pico-8 play session: hold → + tap 🅾

[t = 1 s] hold → ~1s, tap 🅾 ~2×
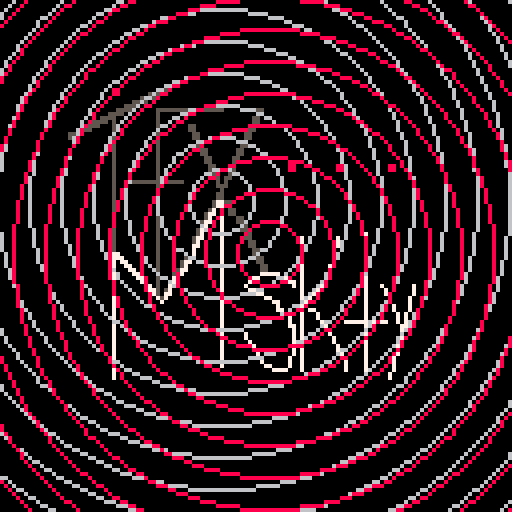
[t = 4 s] hold → ~4s, tap 🅾 ~7×
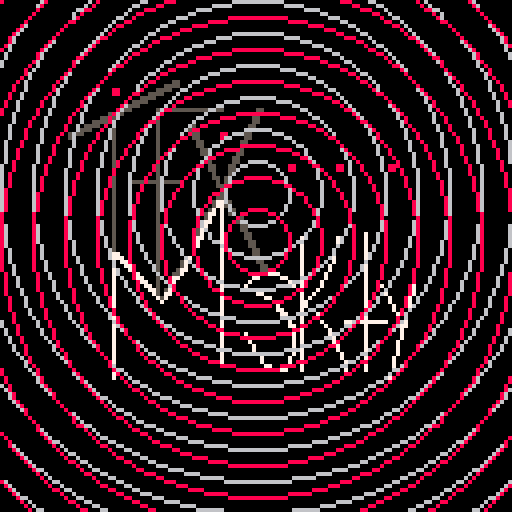
[t = 6 s] hold → ~6s, tap 🅾 ~10×
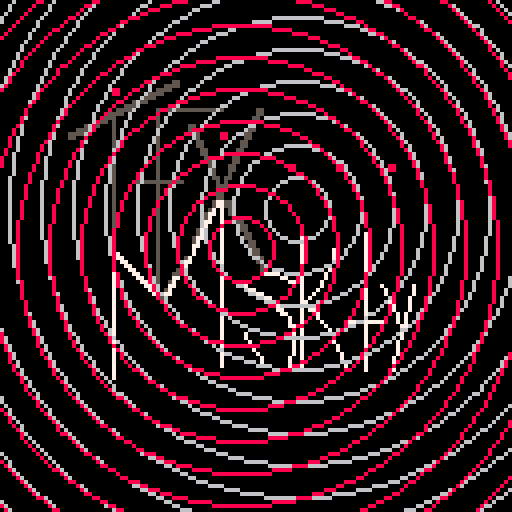
[t = 8 s] hold → ~8s, tap 🅾 ~14×
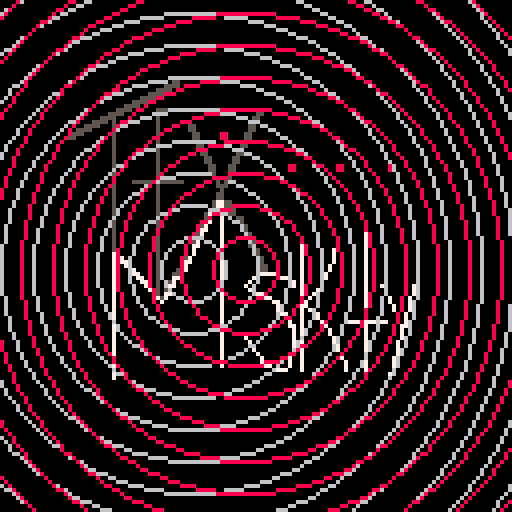

pico-8 cartridge
version 8
__lua__
--onion by mskty
circx= 64
circy= 64
circrad=8
circcol=8
circxdirf=64
circydirf=64
circxdirb=64
circydirb=64
tim=0
tim2=0.1
	function movecirc()
	--move circ around the screen
		circxdirf+=1
		circydirf+=1
		circxdirb-=1
		circydirb-=1
	end
		
	function walls()
	--left
	if circxdirf > 128 then
	circxdirf=-16 --smoother
	end
	
	--left circle2
	if circxdirb < 0 then
		circxdirb= 128 --smoother
	end
	
	--right
	if circxdirf > 128 then
	circxdirf=136
	end
	
	--right circle2
	if circxdirb > 136 then
	circxdirb=-16
	end
	
	--top
	if circydirf < 0 then
	circydirf=128
	end
	
	--top circle2
	if circydirb < 0 then
	circydirb=128
	end
	
	--bottom
	if circydirf > 128 then
	circydirf=0
	end
	
	--bottom circle2
	if circydirb > 128 then
	circydirb=0
	end
	end
	
	function onion(circx,circy,radcirc,colr,numcirc)
	n = numcirc
	for 
	 i=1,n do
		circ(circx,circy,circrad*i,colr)
	end
	end
	
	function _update()
		--movecirc()
	--	onion(64,64,circrad,circcol,5)
	--	onion(64,64,circrad,circcol,5)
	end
	
	function _draw()
	--clear the screen
	walls()
	rectfill(0,0,128,128,0)
	--map
	map(0,0,0,0,128,128)
	--circxdirf,circydirf
	onion(64+16*sin(tim),64+16*cos(tim),circrad,6,20)
	onion(64+4*cos(tim2*2),64+4*sin(tim2*2),circrad,8,20)
	movecirc()
	tim+=0.01
	tim2+=0.01
	end
__gfx__
00000000000000000000000000000000000000000000000000000000000000000000000000000000000000000000000000000000000000000000000000000000
00000000000000000000000000000000000000000000000000000000000000000000000000000000000000000000000000000000000000000000000000000000
00000000000000000000000000000000000000000000000000000000000000000000000000000000000000000000000000000000000000000000000000000000
00000000000000000000000000000000000000000000000000000000000000000000000000000000000000000000000000000000000000000000000000000000
00000000000000000000000000000000000000000000000000000000000000000000000000000000000000000000000000000000000000000000000000000000
00000000000000000000000000000000000000000000000000000000000000000000000000000000000000000000000000000000000000000000000000000000
00000000000000000000000000000000000000000000000000000000000000000000000000000000000000000000000000000000000000000000000000000000
00000000000000000000000000000000000000000000000000000000000000000000000000000000000000000000000000000000000000000000000000000000
00000000000000000000000000000000000000000000000000000000000000000000000000000000000000000000000000000000000000000000000000000000
00000000000000000000000000000000000000000000000000000000000000000000000000000000000000000000000000000000000000000000000000000000
00000000000000000000000000000000000000000000000000000000000000000000000000000000000000000000000000000000000000000000000000000000
00000000000000000000000000000000000000000000000000000000000000000000000000000000000000000000000000000000000000000000000000000000
00000000000000000000000000000000000000000000000000000000000000000000000000000000000000000000000000000000000000000000000000000000
00000000000000000000000000000000000000000000000000000000000000000000000000000000000000000000000000000000000000000000000000000000
00000000000000000000000000000000000000000000000000000000000000000000000000000000000000000000000000000000000000000000000000000000
00000000000000000000000000000000000000000000000000000000000000000000000000000000000000000000000000000000000000000000000000000000
00000000000000000000000000000000000000000000000000000000000000000000000000000000000000000000000000000000000000000000000000000000
00000000000000000000000000000000000000000000000000000000000000000000000000000000000000000000000000000000000000000000000000000000
00000000000000000000000000000000000000000000000000000000000000000000000000000000000000000000000000000000000000000000000000000000
00000000000000000000000000000000000000000000000000000000000000000000000000000000000000000000000000000000000000000000000000000000
00000000000000000000000000000000000000000005500000000000000000000000000000000000000000000000000000000000000000000000000000000000
00000000000000000000000000000000000000000555500000000000000000000000000000000000000000000000000000000000000000000000000000000000
00000000000000000000000000008800000000055550000000000000000000000000000000000000000000000000000000000000000000000000000000000000
00000000000000000000000000008800000005555000000000000000000000000000000000000000000000000000000000000000000000000000000000000000
00000000000000000000000000000000000555500000000000000000000000000000000000000000000000000000000000000000000000000000000000000000
00000000000000000000000000000000055550000000000000000000000000000000000000000000000000000000000000000000000000000000000000000000
00000000000000000000000000000005555000000000000000000000000000000000000000000000000000000000000000000000000000000000000000000000
00000000000000000000000000000555500000055555555555555555000000005500000000000000000000000000000000000000000000000000000000000000
00000000000000000000000000055550000000050000000000000000000000005500000000000000000000000000000000000000000000000000000000000000
00000000000000000000000005555000000000050000000000000000000000055000000000000000000000000000000000000000000000000000000000000000
00000000000000000000000555505000000000050000000000000000000000055000000000000000000000000000000000000000000000000000000000000000
00000000000000000000055550005000000000050000000550000000000000550000000000000000000000000000000000000000000000000000000000000000
00000000000000000005555000005000000000050000000550000000000000550000000000000000000000000000000000000000000000000000000000000000
00000000000000000555500000005000000000050000000055000008800005500000000000000000000000000000000000000000000000000000000000000000
00000000000000000550000000005000000000050000000055000008800005500000000000000000000000000000000000000000000000000000000000000000
00000000000000000000000000005000000000050000000005500000000055000000000000000000000000000000000000000000000000000000000000000000
00000000000000000000000000005000000000050000000005500000000055000000000000000000000000000000000000000000000000000000000000000000
00000000000000000000000000005000000000050000000000550000000550000000000000000000000000000000000000000000000000000000000000000000
00000000000000000000000000005000000000050000000000550000000550000000000000000000000000000000000000000000000000000000000000000000
00000000000000000000000000005000000000050000000000055000005500000000000000000000000000000000000000000000000000000000000000000000
00000000000000000000000000005000000000050000000000055000005500000000000000000000000000000000000000000000000000000000000000000000
00000000000000000000000000005000000000050000000000005500055000000000000088000000000088000000000008800000000000000000000000000000
00000000000000000000000000005000000000050000000000005500055000000000000088000000000088000000000008800000000000000000000000000000
00000000000000000000000000005000000000050000000000000500050000000000000000000000000000000000000000000000000000000000000000000000
00000000000000000000000000005000000000050000000000000550550000000000000000000000000000000000000000000000000000000000000000000000
00000000000000000000000000005000055555555555550000000050500000000000000000000000000000000000000000000000000000000000000000000000
00000000000000000000000000005000000000050000000000000055500000000000000000000000000000000000000000000000000000000000000000000000
00000000000000000000000000005000000000050000000000000005000000000000000000000000000000000000000000000000000000000000000000000000
00000000000000000000000000005000000000050000000000000055000000000000000000000000000000000000000000000000000000000000000000000000
00000000000000000000000000005000000000050000000000000055000000000000000000000000000000000000000000000000000000000000000000000000
00000000000000000000000000005000000000050000000000000577550000000000000000000000000000000000000000000000000000000000000000000000
00000000000000000000000000005000000000050000000000000577550000000000000000000000000000000000000000000000000000000000000000000000
00000000000000000000000000005000000000050000000000005707055000000000000000000000000000000000000000000000000000000000000000000000
00000000000000000000000000005000000000050000000000057707055000000000000000000000000000000000000000000000000000000000000000000000
00000000000000000000000000005000000000050000000000057007000550000000000000000000000000000000000000000000000000000000000000000000
00000000000000000000000000005000000000050000000000577007000550000000000000000000000000000000000000000000000000000000000000000000
00000000000000000000000000005000000000050000000000570007000055000000000000000000000000000000000000000000000000000000000000000000
00000000000000000000000000005000000000050000000005770007000055000000000000000000000000000000000000000000000000000000000000000000
00000000000000000000000000005000000000050000000005700007000005500000000000000000000000000007000000000000000000000000000000000000
00000000000000000000000000005000000000050000000057700007000005500000000000070000000070000007000000000000000000000000000000000000
00000000000000000000000000005000000000050000000057000007000000550000000000070000000070000007000000000000000000000000000000000000
00000000000000000000000000005000000000050000000577000007000000550000000000070000000070000007000000000000000000000000000000000000
00000000000000000000000000005000000000050000000570000007000000055000000000070000000700000007000000000000000000000000000000000000
00000000000000000000000000007700000000050000005770000007000000055000000000070000000700000007000000000000000000000000000000000000
00000000000000000000000000007770000000050000005700000007000000005500000000070000000700000007000000000000000000000000000000000000
00000000000000000000000000007077000000050000057700000007000000005500000000070000000700000007000000000000000000000000000000000000
00000000000000000000000000007007700000050000057000000007000000000550000000070000007000000007000000000000000000000000000000000000
00000000000000000000000000007000770000050000577000000007000000000550000000070000007000000007000000000000000000000000000000000000
00000000000000000000000000007000077000050005570000000007000000000777770000070000070000000007000000000000000000000000000000000000
00000000000000000000000000007000007700050007700000000007000000077000007700070000070000000007000000000000700000000000000000000000
00000000000000000000000000007000000770050057000000000007000000700000000077070000700000000007000000000000700000000000000000000000
00000000000000000000000000007000000077050077000000000007000007000000000007070000700000000007000700000007000000000000000000000000
00000000000000000000000000007000000007750570000000000007000000770000000000070007000000000007000070000007000000000000000000000000
00000000000000000000000000007000000000750770000000000007000000007700000000070070000000000007000070000007000000000000000000000000
00000000000000000000000000007000000000075700000000000007000000000077000000070700000000000007000007000070000000000000000000000000
00000000000000000000000000007000000000007000000000000007000000000000770000077000000000000007000007000070000000000000000000000000
00000000000000000000000000007000000000000000000000000007000000000000070000077000000000000007000000700070000000000000000000000000
00000000000000000000000000007000000000000000000000000007000000000000077000070770000000000007000000700070000000000000000000000000
00000000000000000000000000007000000000000000000000000007000000000000007700070007000000000007000000070700000000000000000000000000
00000000000000000000000000007000000000000000000000000007000000000000000070070007000000000007000000070700000000000000000000000000
00000000000000000000000000007000000000000000000000000007000000000000000070070000700000777777777770070700000000000000000000000000
00000000000000000000000000007000000000000000000000000007000000000000000077070000070000000007000000007700000000000000000000000000
00000000000000000000000000007000000000000000000000000007000000000000000007070000007000000007000000007000000000000000000000000000
00000000000000000000000000007000000000000000000000000007000007000000000007070000007000000007000000007000000000000000000000000000
00000000000000000000000000007000000000000000000000000007000007000000000007070000000700000007000000007000000000000000000000000000
00000000000000000000000000007000000000000000000000000007000000700000000007070000000700000007000000070000000000000000000000000000
00000000000000000000000000007000000000000000000000000007000000070000000007070000000070000007000000070000000000000000000000000000
00000000000000000000000000007000000000000000000000000007000000070000000007070000000070000007000000070000000000000000000000000000
00000000000000000000000000007000000000000000000000000007000000007000000007070000000007000007000000070000000000000000000000000000
00000000000000000000000000007000000000000000000000000007000000000700000070070000000007000007000000700000000000000000000000000000
00000000000000000000000000007000000000000000000000000007000000000700000070070000000000700007000000700000000000000000000000000000
00000000000000000000000000007000000000000000000000000007000000000077000070070000000000700007000000700000000000000000000000000000
00000000000000000000000000007000000000000000000000000000000000000000777700070000000000700007000000700000000000000000000000000000
00000000000000000000000000007000000000000000000000000000000000000000000000000000000000000000000007000000000000000000000000000000
00000000000000000000000000007000000000000000000000000000000000000000000000000000000000000000000007000000000000000000000000000000
00000000000000000000000000000000000000000000000000000000000000000000000000000000000000000000000000000000000000000000000000000000
00000000000000000000000000000000000000000000000000000000000000000000000000000000000000000000000000000000000000000000000000000000
00000000000000000000000000000000000000000000000000000000000000000000000000000000000000000000000000000000000000000000000000000000
00000000000000000000000000000000000000000000000000000000000000000000000000000000000000000000000000000000000000000000000000000000
00000000000000000000000000000000000000000000000000000000000000000000000000000000000000000000000000000000000000000000000000000000
00000000000000000000000000000000000000000000000000000000000000000000000000000000000000000000000000000000000000000000000000000000
00000000000000000000000000000000000000000000000000000000000000000000000000000000000000000000000000000000000000000000000000000000
00000000000000000000000000000000000000000000000000000000000000000000000000000000000000000000000000000000000000000000000000000000
00000000000000000000000000000000000000000000000000000000000000000000000000000000000000000000000000000000000000000000000000000000
00000000000000000000000000000000000000000000000000000000000000000000000000000000000000000000000000000000000000000000000000000000
00000000000000000000000000000000000000000000000000000000000000000000000000000000000000000000000000000000000000000000000000000000
00000000000000000000000000000000000000000000000000000000000000000000000000000000000000000000000000000000000000000000000000000000
00000000000000000000000000000000000000000000000000000000000000000000000000000000000000000000000000000000000000000000000000000000
00000000000000000000000000000000000000000000000000000000000000000000000000000000000000000000000000000000000000000000000000000000
00000000000000000000000000000000000000000000000000000000000000000000000000000000000000000000000000000000000000000000000000000000
00000000000000000000000000000000000000000000000000000000000000000000000000000000000000000000000000000000000000000000000000000000
00000000000000000000000000000000000000000000000000000000000000000000000000000000000000000000000000000000000000000000000000000000
00000000000000000000000000000000000000000000000000000000000000000000000000000000000000000000000000000000000000000000000000000000
00000000000000000000000000000000000000000000000000000000000000000000000000000000000000000000000000000000000000000000000000000000
00000000000000000000000000000000000000000000000000000000000000000000000000000000000000000000000000000000000000000000000000000000
00000000000000000000000000000000000000000000000000000000000000000000000000000000000000000000000000000000000000000000000000000000
00000000000000000000000000000000000000000000000000000000000000000000000000000000000000000000000000000000000000000000000000000000
00000000000000000000000000000000000000000000000000000000000000000000000000000000000000000000000000000000000000000000000000000000
00000000000000000000000000000000000000000000000000000000000000000000000000000000000000000000000000000000000000000000000000000000
00000000000000000000000000000000000000000000000000000000000000000000000000000000000000000000000000000000000000000000000000000000
00000000000000000000000000000000000000000000000000000000000000000000000000000000000000000000000000000000000000000000000000000000
00000000000000000000000000000000000000000000000000000000000000000000000000000000000000000000000000000000000000000000000000000000
00000000000000000000000000000000000000000000000000000000000000000000000000000000000000000000000000000000000000000000000000000000
00000000000000000000000000000000000000000000000000000000000000000000000000000000000000000000000000000000000000000000000000000000
00000000000000000000000000000000000000000000000000000000000000000000000000000000000000000000000000000000000000000000000000000000
00000000000000000000000000000000000000000000000000000000000000000000000000000000000000000000000000000000000000000000000000000000
00000000000000000000000000000000000000000000000000000000000000000000000000000000000000000000000000000000000000000000000000000000
00000000000000000000000000000000000000000000000000000000000000000000000000000000000000000000000000000000000000000000000000000000
__gff__
0000000000000000000000000000000000000000000000000000000000000000000000000000000000000000000000000000000000000000000000000000000000000000000000000000000000000000000000000000000000000000000000000000000000000000000000000000000000000000000000000000000000000000
0000000000000000000000000000000000000000000000000000000000000000000000000000000000000000000000000000000000000000000000000000000000000000000000000000000000000000000000000000000000000000000000000000000000000000000000000000000000000000000000000000000000000000
__map__
0000000000000000000000000000000000000000000000000000000000000000000000000000000000000000000000000000000000000000000000000000000000000000000000000000000000000000000000000000000000000000000000000000000000000000000000000000000000000000000000000000000000000000
0000000000000000000000000000000000000000000000000000000000000000000000000000000000000000000000000000000000000000000000000000000000000000000000000000000000000000000000000000000000000000000000000000000000000000000000000000000000000000000000000000000000000000
0000002324250000000000000000000000000000000000000000000000000000000000000000000000000000000000000000000000000000000000000000000000000000000000000000000000000000000000000000000000000000000000000000000000000000000000000000000000000000000000000000000000000000
0000323334353637380000000000000000000000000000000000000000000000000000000000000000000000000000000000000000000000000000000000000000000000000000000000000000000000000000000000000000000000000000000000000000000000000000000000000000000000000000000000000000000000
0000424344454647480000000000000000000000000000000000000000000000000000000000000000000000000000000000000000000000000000000000000000000000000000000000000000000000000000000000000000000000000000000000000000000000000000000000000000000000000000000000000000000000
000000535455565758595a005c00000000000000000000000000000000000000000000000000000000000000000000000000000000000000000000000000000000000000000000000000000000000000000000000000000000000000000000000000000000000000000000000000000000000000000000000000000000000000
0000006364006667001818000000000000000000000000000000000000000000000000000000000000000000000000000000000000000000000000000000000000000000000000000000000000000000000000000000000000000000000000000000000000000000000000000000000000000000000000000000000000000000
000000737418767778797a7b0000000000000000000000000000000000000000000000000000000000000000000000000000000000000000000000000000000000000000000000000000000000000000000000000000000000000000000000000000000000000000000000000000000000000000000000000000000000000000
000000838485868788898a8b8c00000000000000000000000000000000000000000000000000000000000000000000000000000000000000000000000000000000000000000000000000000000000000000000000000000000000000000000000000000000000000000000000000000000000000000000000000000000000000
000000939495969798999a9b9c00000000000000000000000000000000000000000000000000000000000000000000000000000000000000000000000000000000000000000000000000000000000000000000000000000000000000000000000000000000000000000000000000000000000000000000000000000000000000
000000a30000a6a700a9aaabac00000000000000000000000000000000000000000000000000000000000000000000000000000000000000000000000000000000000000000000000000000000000000000000000000000000000000000000000000000000000000000000000000000000000000000000000000000000000000
000000b30000b6b7b8b9babbbc00000000000000000000000000000000000000000000000000000000000000000000000000000000000000000000000000000000000000000000000000000000000000000000000000000000000000000000000000000000000000000000000000000000000000000000000000000000000000
0000000000000000000000000000000000000000000000000000000000000000000000000000000000000000000000000000000000000000000000000000000000000000000000000000000000000000000000000000000000000000000000000000000000000000000000000000000000000000000000000000000000000000
0000000000000000000000000000000000000000000000000000000000000000000000000000000000000000000000000000000000000000000000000000000000000000000000000000000000000000000000000000000000000000000000000000000000000000000000000000000000000000000000000000000000000000
0000000000000000000000000000000000000000000000000000000000000000000000000000000000000000000000000000000000000000000000000000000000000000000000000000000000000000000000000000000000000000000000000000000000000000000000000000000000000000000000000000000000000000
0000000000000000000000000000000000000000000000000000000000000000000000000000000000000000000000000000000000000000000000000000000000000000000000000000000000000000000000000000000000000000000000000000000000000000000000000000000000000000000000000000000000000000
0000000000000000000000000000000000000000000000000000000000000000000000000000000000000000000000000000000000000000000000000000000000000000000000000000000000000000000000000000000000000000000000000000000000000000000000000000000000000000000000000000000000000000
0000000000000000000000000000000000000000000000000000000000000000000000000000000000000000000000000000000000000000000000000000000000000000000000000000000000000000000000000000000000000000000000000000000000000000000000000000000000000000000000000000000000000000
0000000000000000000000000000000000000000000000000000000000000000000000000000000000000000000000000000000000000000000000000000000000000000000000000000000000000000000000000000000000000000000000000000000000000000000000000000000000000000000000000000000000000000
0000000000000000000000000000000000000000000000000000000000000000000000000000000000000000000000000000000000000000000000000000000000000000000000000000000000000000000000000000000000000000000000000000000000000000000000000000000000000000000000000000000000000000
0000000000000000000000000000000000000000000000000000000000000000000000000000000000000000000000000000000000000000000000000000000000000000000000000000000000000000000000000000000000000000000000000000000000000000000000000000000000000000000000000000000000000000
0000000000000000000000000000000000000000000000000000000000000000000000000000000000000000000000000000000000000000000000000000000000000000000000000000000000000000000000000000000000000000000000000000000000000000000000000000000000000000000000000000000000000000
0000000000000000000000000000000000000000000000000000000000000000000000000000000000000000000000000000000000000000000000000000000000000000000000000000000000000000000000000000000000000000000000000000000000000000000000000000000000000000000000000000000000000000
0000000000000000000000000000000000000000000000000000000000000000000000000000000000000000000000000000000000000000000000000000000000000000000000000000000000000000000000000000000000000000000000000000000000000000000000000000000000000000000000000000000000000000
0000000000000000000000000000000000000000000000000000000000000000000000000000000000000000000000000000000000000000000000000000000000000000000000000000000000000000000000000000000000000000000000000000000000000000000000000000000000000000000000000000000000000000
0000000000000000000000000000000000000000000000000000000000000000000000000000000000000000000000000000000000000000000000000000000000000000000000000000000000000000000000000000000000000000000000000000000000000000000000000000000000000000000000000000000000000000
0000000000000000000000000000000000000000000000000000000000000000000000000000000000000000000000000000000000000000000000000000000000000000000000000000000000000000000000000000000000000000000000000000000000000000000000000000000000000000000000000000000000000000
0000000000000000000000000000000000000000000000000000000000000000000000000000000000000000000000000000000000000000000000000000000000000000000000000000000000000000000000000000000000000000000000000000000000000000000000000000000000000000000000000000000000000000
0000000000000000000000000000000000000000000000000000000000000000000000000000000000000000000000000000000000000000000000000000000000000000000000000000000000000000000000000000000000000000000000000000000000000000000000000000000000000000000000000000000000000000
0000000000000000000000000000000000000000000000000000000000000000000000000000000000000000000000000000000000000000000000000000000000000000000000000000000000000000000000000000000000000000000000000000000000000000000000000000000000000000000000000000000000000000
0000000000000000000000000000000000000000000000000000000000000000000000000000000000000000000000000000000000000000000000000000000000000000000000000000000000000000000000000000000000000000000000000000000000000000000000000000000000000000000000000000000000000000
0000000000000000000000000000000000000000000000000000000000000000000000000000000000000000000000000000000000000000000000000000000000000000000000000000000000000000000000000000000000000000000000000000000000000000000000000000000000000000000000000000000000000000
